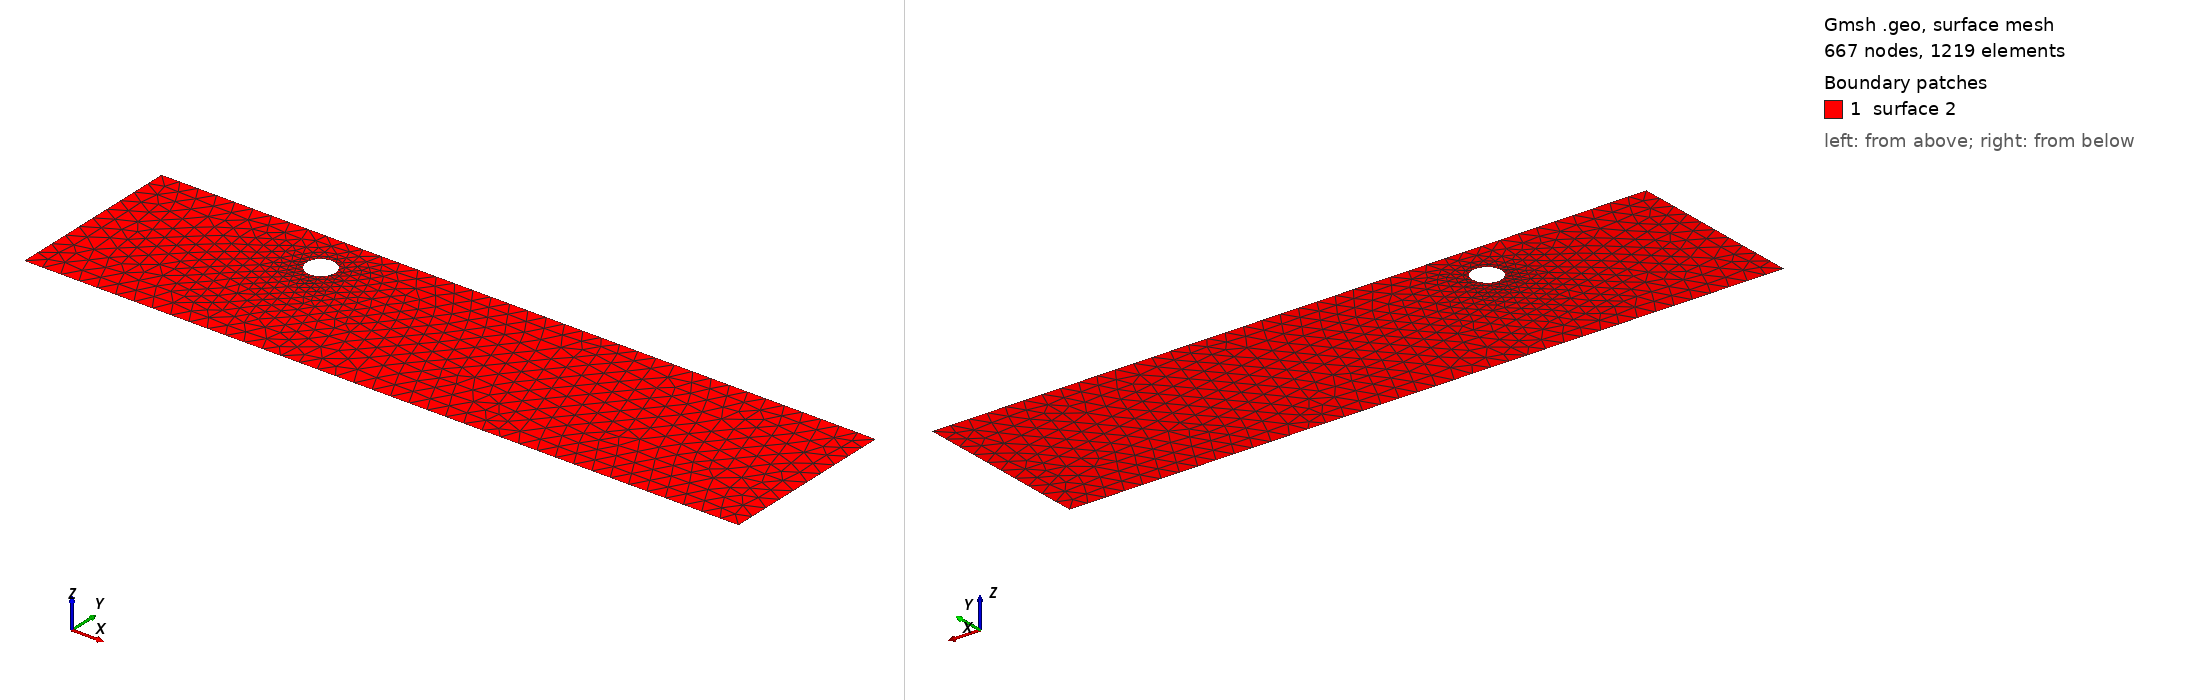

Gmsh geometry script, surface-meshed: 667 nodes, 1219 surface elements. Boundary patches (legend numbers): 1 surface 2. Left view from above one corner, right view from below the opposite corner. The script declares no physical surfaces, so the legend lists its geometric surfaces. The drawing asked Gmsh for element sizes between 1% and 20% of the model's largest extent; the script's own settings can give other sizes.

=== cad_156.geo (drawn) ===
//+
SetFactory("OpenCASCADE");
//+
Point(1) = {0.554541, -4.711368, 0.000000, 1.000000};
//+
Point(2) = {39.013464, -4.711368, 0.000000, 1.000000};
//+
Point(3) = {39.013464, 4.916547, 0.000000, 1.000000};
//+
Point(4) = {0.554541, 4.916547, 0.000000, 1.000000};
//+
Line(1) = {4, 1};
//+
Line(2) = {1, 2};
//+
Line(3) = {2, 3};
//+
Line(4) = {3, 4};
//+
Curve Loop(1) = {1, 2, 3, 4};
//+
Point(6) = {11.736008, 2.533267, 0.000000, 0.077279};
//+
Point(5) = {10.963216, 2.533267, 0.000000, 0.077279};
//+
Point(7) = {10.576821, 3.202523, 0.000000, 0.077279};
//+
Point(8) = {10.576821, 1.864010, 0.000000, 0.077279};
//+
Ellipse(5) = {6, 5, 7, 7};
//+
Ellipse(6) = {7, 5, 8, 8};
//+
Ellipse(7) = {8, 5, 6, 6};
//+
Curve Loop(2) = {5, 6, 7};
//+
Plane Surface(2) = {1, 2};
//+
Physical Curve("INFLOW", 100) = {1};
//+
Physical Curve("OUTFLOW", 101) = {3};
//+
Physical Curve("WALL_BOUNDARY", 102) = {2, 4};
//+
Physical Curve("OBSTACLE", 103) = {5, 6, 7};
